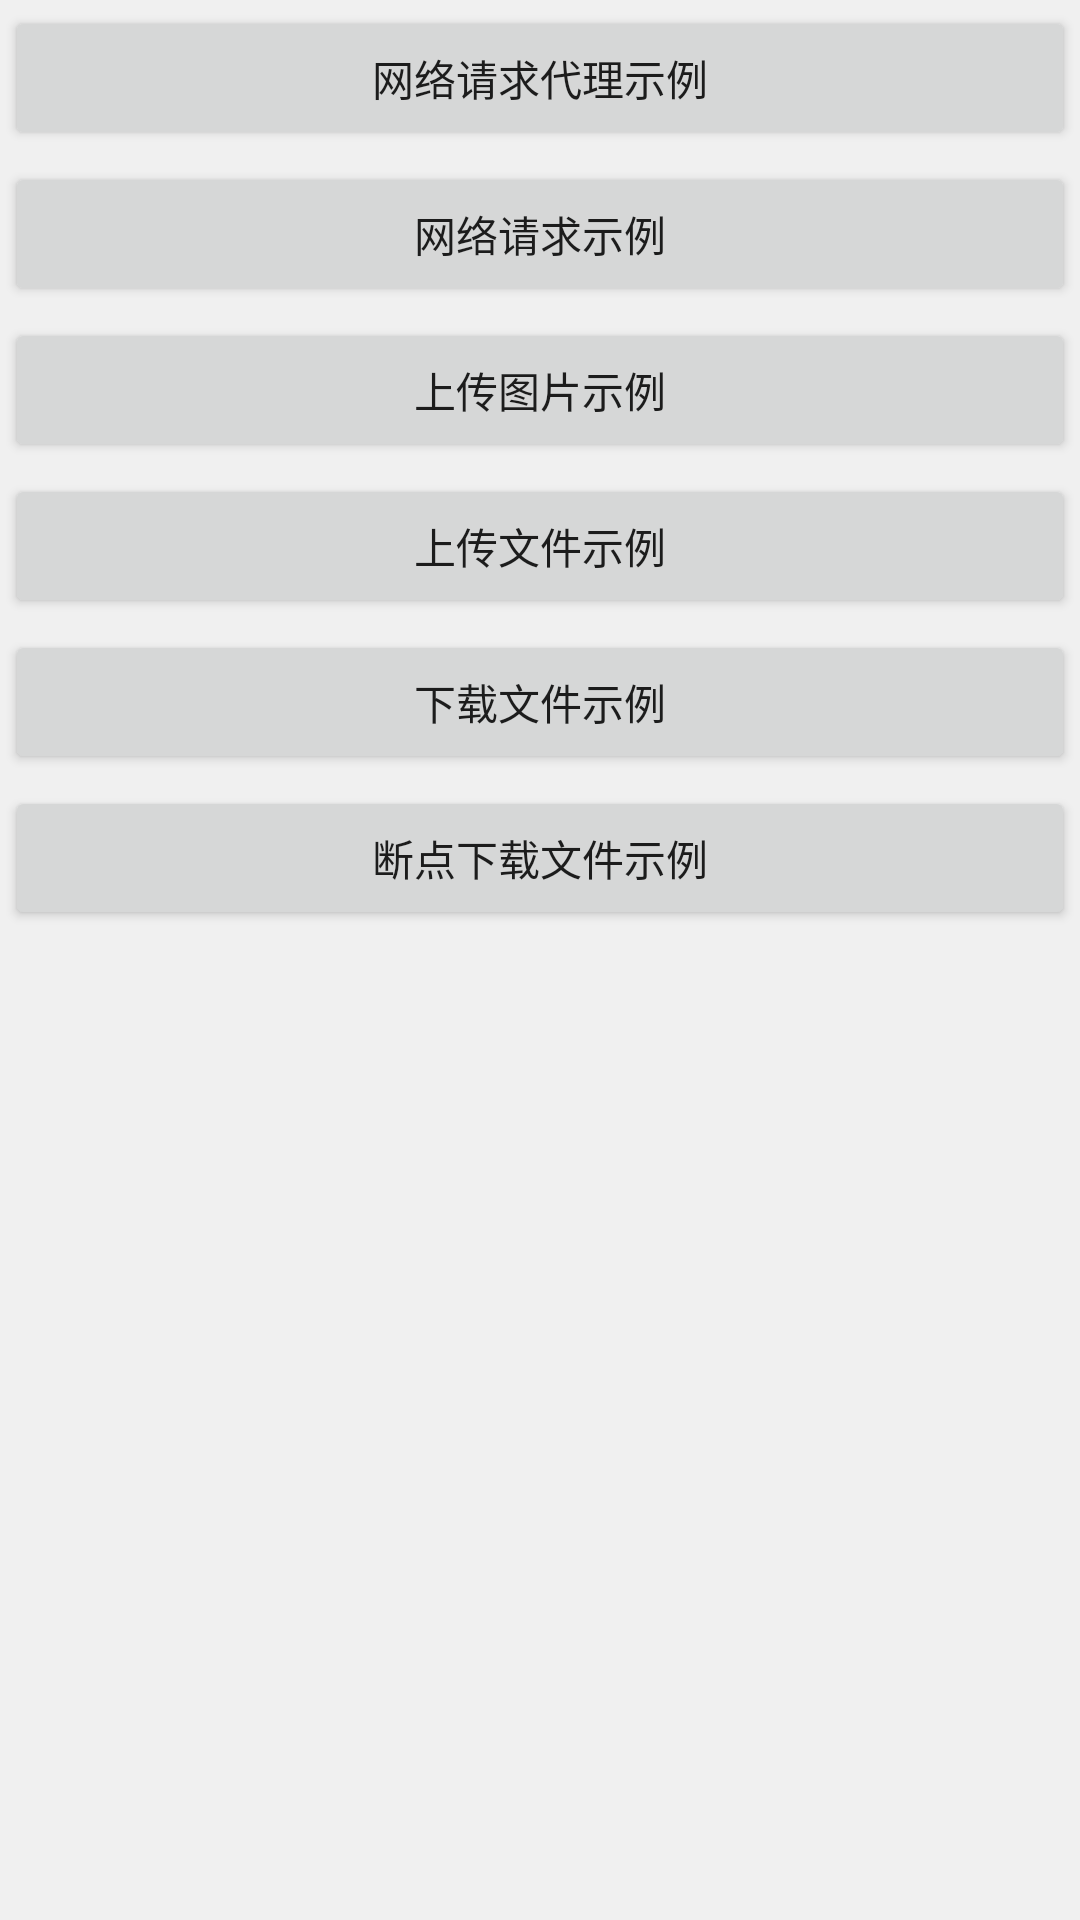

Reconstruct the res/layout file that produces this screen, plus the resources it refers to.
<!-- AndroidManifest.xml: application theme AppTheme -->
<!-- res/layout/activity_welcome.xml -->
<?xml version="1.0" encoding="utf-8"?>

<LinearLayout
    xmlns:android="http://schemas.android.com/apk/res/android"
    xmlns:tools="http://schemas.android.com/tools"
    android:layout_width="match_parent"
    android:layout_height="match_parent"
    android:padding="@dimen/activity_vertical_margin"
    android:orientation="vertical"
    android:background="@color/light_gray"
    tools:context="com.okhttp3.activity.WelcomeActivity">

    <Button
        android:id="@+id/httpProxyBtn"
        android:layout_width="match_parent"
        android:layout_height="wrap_content"
        android:layout_margin="2dp"
        android:text="网络请求代理示例"/>

    <Button
        android:id="@+id/httpBtn"
        android:layout_width="match_parent"
        android:layout_height="wrap_content"
        android:layout_margin="2dp"
        android:text="网络请求示例"/>

    <Button
        android:id="@+id/uploadImgBtn"
        android:layout_width="match_parent"
        android:layout_height="wrap_content"
        android:layout_margin="2dp"
        android:text="上传图片示例"/>

    <Button
        android:id="@+id/uploadFileBtn"
        android:layout_width="match_parent"
        android:layout_height="wrap_content"
        android:layout_margin="2dp"
        android:text="上传文件示例"/>

    <Button
        android:id="@+id/downloadBtn"
        android:layout_width="match_parent"
        android:layout_height="wrap_content"
        android:layout_margin="2dp"
        android:text="下载文件示例"/>

    <Button
        android:id="@+id/downloadPointBtn"
        android:layout_width="match_parent"
        android:layout_height="wrap_content"
        android:layout_margin="2dp"
        android:text="断点下载文件示例"/>

</LinearLayout>
<!-- resources referenced by this layout -->
<resources>
  <color name="light_gray">#FFF0F0F0</color>
  <style name="AppTheme" parent="Base.Theme.AppCompat.Light.DarkActionBar">
          
          <item name="colorPrimary">@color/colorPrimary</item>
          <item name="colorPrimaryDark">@color/colorPrimaryDark</item>
          <item name="colorAccent">@color/colorAccent</item>
      </style>
  <color name="colorPrimary">#3F51B5</color>
  <color name="colorPrimaryDark">#303F9F</color>
  <color name="colorAccent">#FF4081</color>
</resources>
